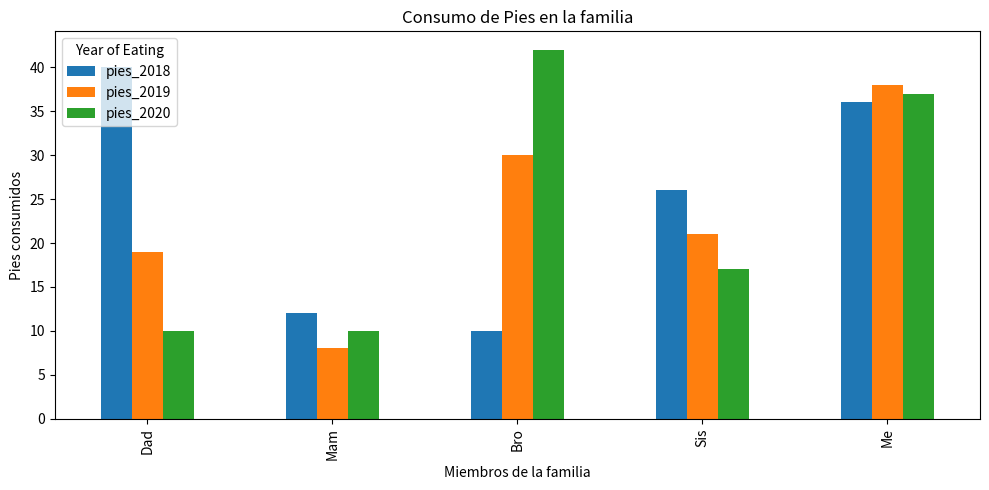

This figure's Python source:
# Universidad Diego Portales
# Autor: Miguel Carrasco
# Ver: 1.0
# Fecha: 19/06/2026
# Descripción: Posicionamiento de la leyenda dentro del gráfico

import pandas as pd
import matplotlib.pyplot as plt

plotdata = pd.DataFrame({ 	"pies_2018":[40, 12, 10, 26, 36],    				   
							"pies_2019":[19, 8, 30, 21, 38],    
			  				"pies_2020":[10, 10, 42, 17, 37] },    
                          index=["Dad", "Mam", "Bro", "Sis", "Me"])

plotdata.plot(kind="bar",figsize=(10,5))

plt.legend(
       loc='upper left',
       title="Year of Eating"
)

plt.title("Consumo de Pies en la familia")
plt.xlabel("Miembros de la familia")
plt.ylabel("Pies consumidos")
plt.tight_layout()
plt.show()
